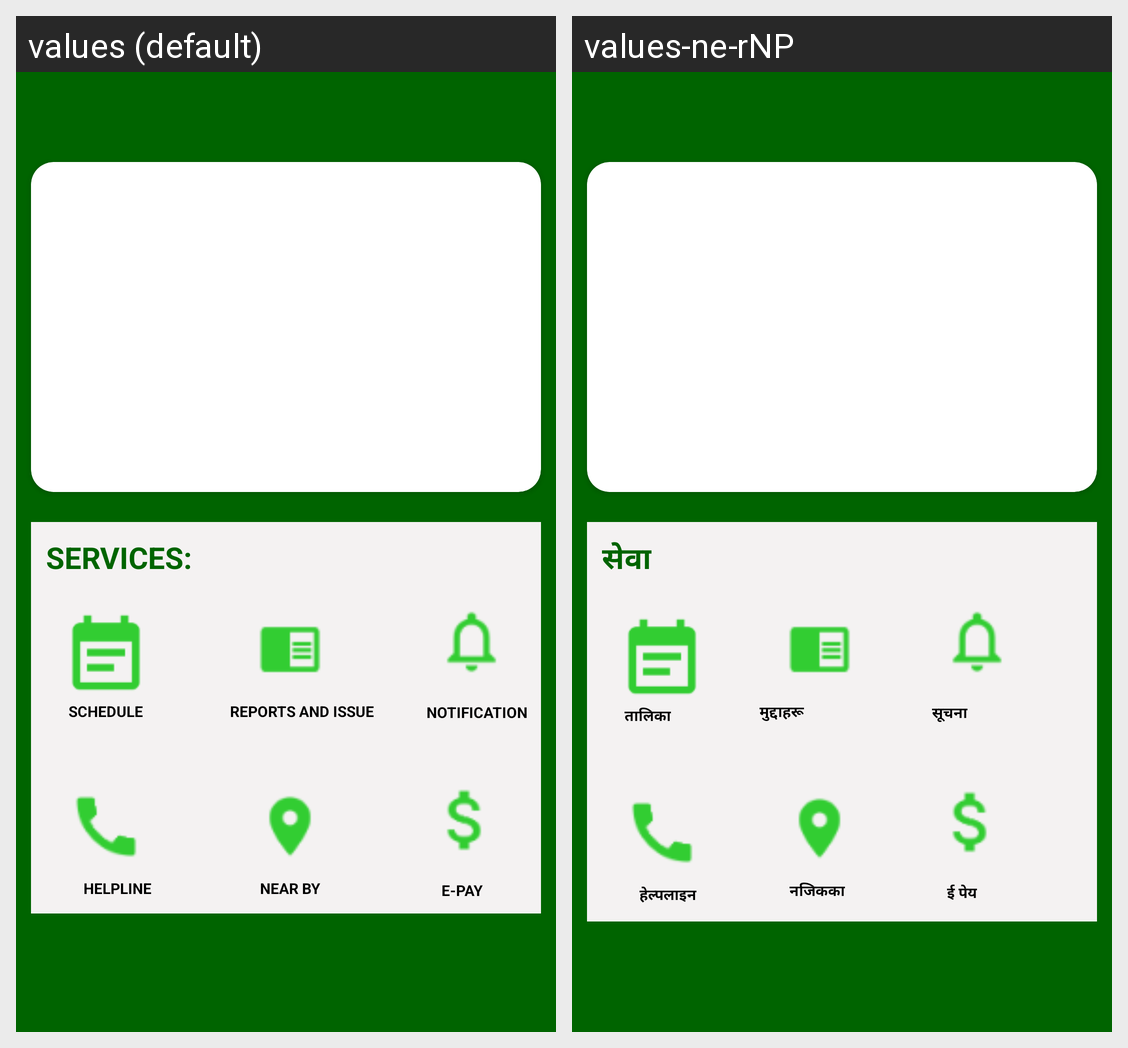

Strings drawn on this Android screen and how each of the app's shown locales translates them:
Android screen res/layout/content_main2.xml rendered under 2 locales, left to right: values (default), values-ne-rNP. Device: Nexus 5 (rendered at 1080×1920; each locale shown at half size, 540×960, under a caption strip naming it); theme AppTheme.
Strings drawn on this screen, with the default value and each locale's value (text and hints the layout hard-codes, and strings that could not be matched under every locale, appear in the picture but are not listed):

Services
  values: Services:
  values-ne-rNP: सेवा

Schedule
  values: Schedule
  values-ne-rNP: तालिका

Helpline
  values: Helpline
  values-ne-rNP: हेल्पलाइन

Reports
  values: Reports and Issue
  values-ne-rNP: मुद्दाहरू

near
  values: Near By
  values-ne-rNP: नजिकका

Notification
  values: Notification
  values-ne-rNP: सूचना

pay
  values: E-pay
  values-ne-rNP: ई पेय
